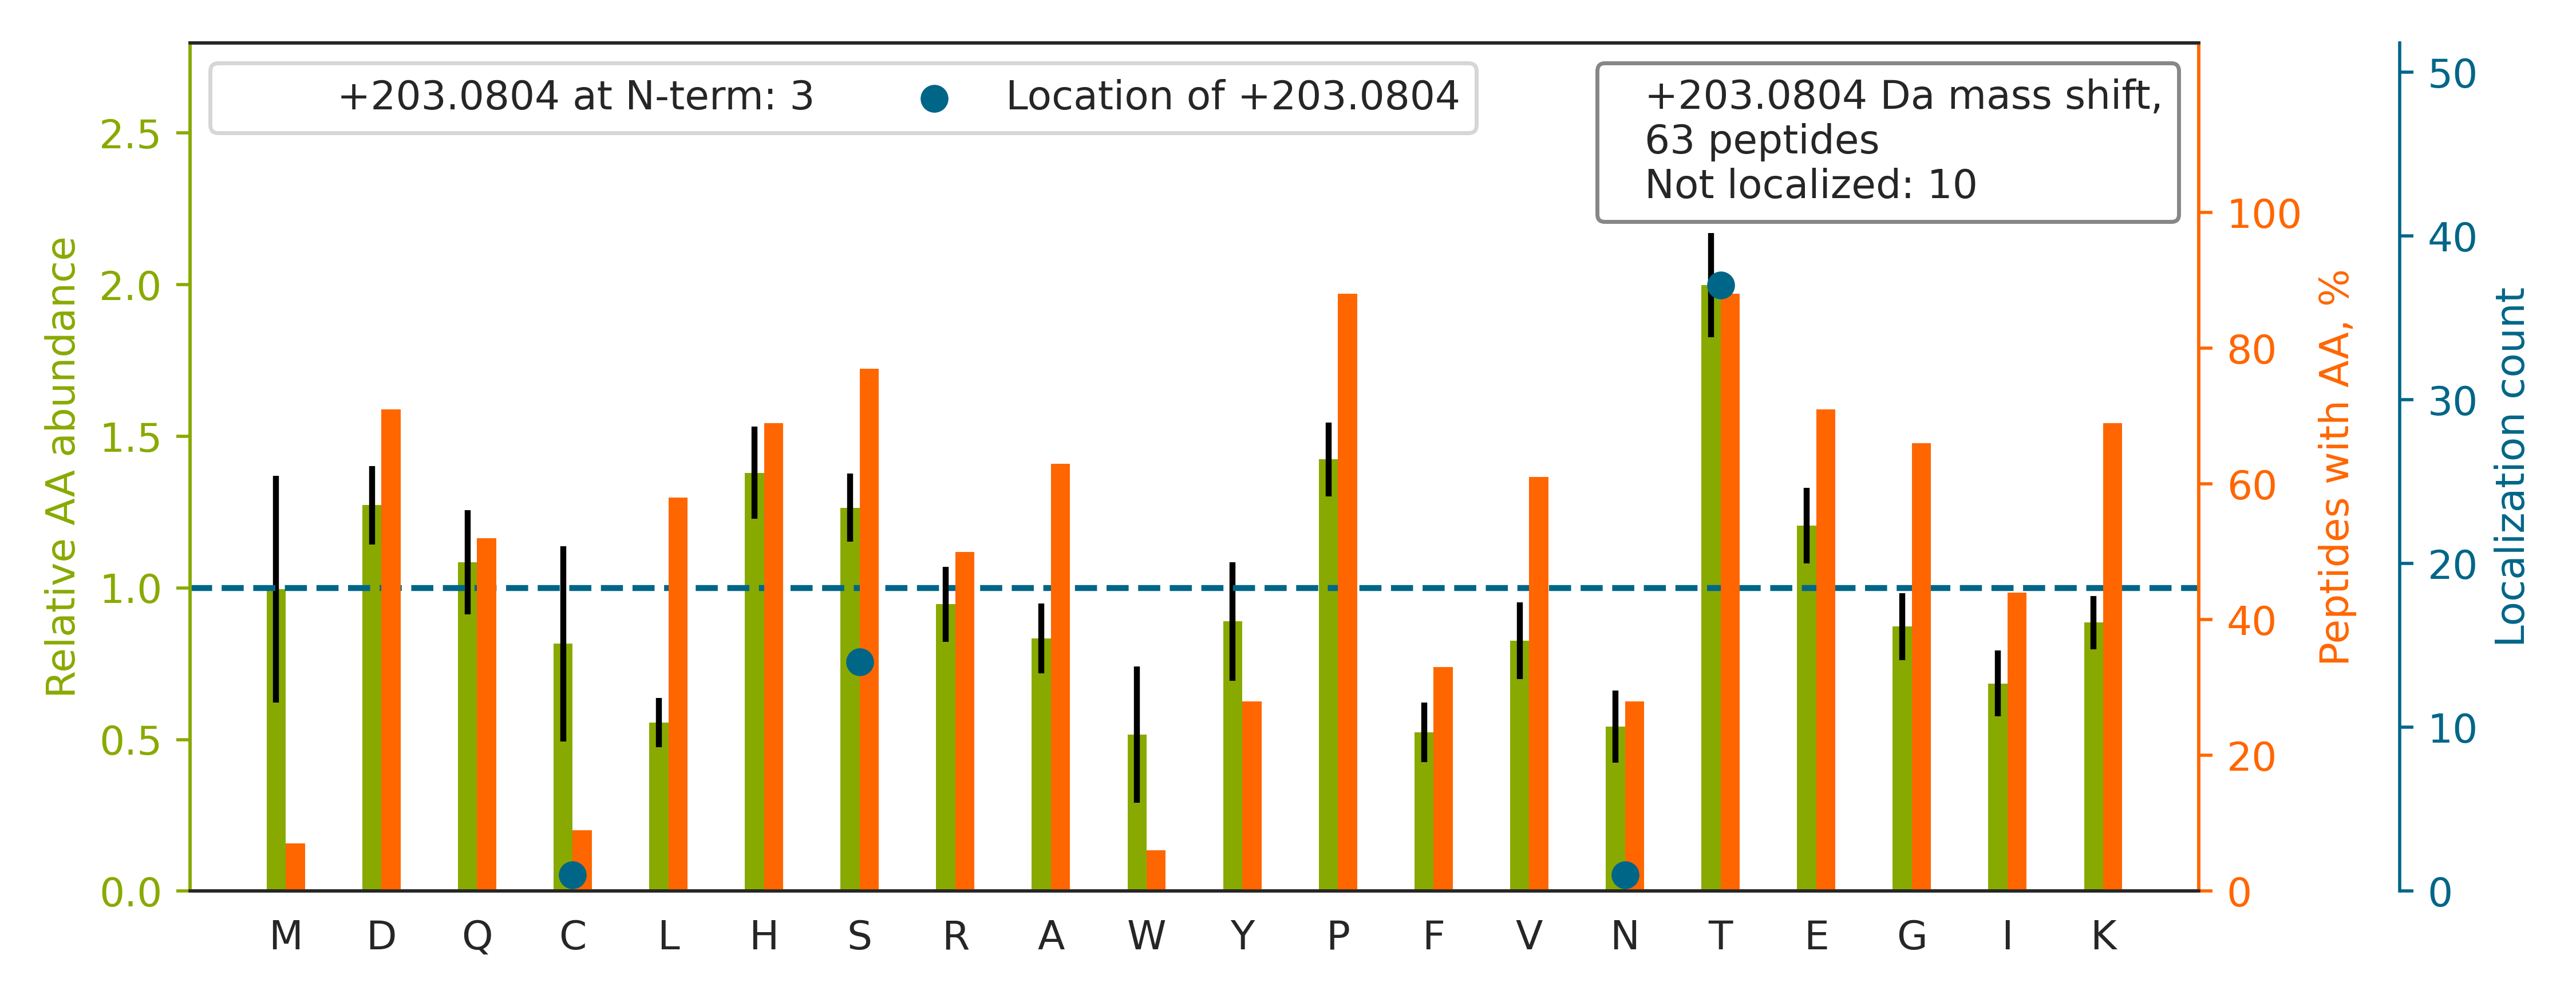

Source data for this figure (header and first rows):
top isoform	localization score	spectrum
LAT[+203]AAPGEKPPAPLQFHLLR	1.0	140721_Fusion_Yoshiki_HEK_T2KO_TCL_VVA05…
GAPNKEETPAT[+203]ESPDTGLYYHR	0.8973	140721_Fusion_Yoshiki_HEK_T2KO_TCL_VVA05…
SHPETLTHTAS[+203]PHPGGAEEGDR	0.9211	140721_Fusion_Yoshiki_HEK_T2KO_TCL_VVA05…
TTLTSDESVKDHT[+203]TAGR	0.9242	140721_Fusion_Yoshiki_HEK_T2KO_TCL_VVA05…
TAEGGHQTIPGHEQDHT[+203]AVPTDQTGGR	0.9843	140721_Fusion_Yoshiki_HEK_T2KO_TCL_VVA05…
VAENVADKNEEPSSN[+203]HIPHGK	0.006633	140721_Fusion_Yoshiki_HEK_T2KO_TCL_VVA05…
VIGDTHASEVS[+203]QKPNTEK	0.9686	140721_Fusion_Yoshiki_HEK_T2KO_TCL_VVA05…
LVSGMQHPGSAGGVYETTQHFIDIK		140721_Fusion_Yoshiki_HEK_T2KO_TCL_VVA05…
RTCSENEFTCGYGLCIPK		140721_Fusion_Yoshiki_HEK_T2KO_TCL_VVA05…
HRHPLDHDCSGEGHPTS[+203]R	0.3475	140721_Fusion_Yoshiki_HEK_T2KO_TCL_VVA05…
VEKYT[+203]ISQEAYDQR	0.9927	140721_Fusion_Yoshiki_HEK_T2KO_TCL_VVA05…
LSLEGDHST[+203]PPSAYGSVK	0.9106	140721_Fusion_Yoshiki_HEK_T2KO_TCL_VVA05…
LGNTISSLFGGGTT[+203]PDAK	0.9927	140721_Fusion_Yoshiki_HEK_T2KO_TCL_VVA05…
AAT[+203]VGSLAGQPLQER	1	140721_Fusion_Yoshiki_HEK_T2KO_TCL_VVA05…
ATC[+203]APQHGAPGPGPADASK	0.9954	140721_Fusion_Yoshiki_HEK_T2KO_TCL_VVA05…
LLETTDRPDGHQNNLR		140721_Fusion_Yoshiki_HEK_T2KO_TCL_VVA05…
FHPDT[+203]DDVPVPAPAGDQK	1.0	140721_Fusion_Yoshiki_HEK_T2KO_TCL_VVA05…
QVTSSGVSHGGTVSLQDAVT[+203]R	1	140721_Fusion_Yoshiki_HEK_T2KO_TCL_VVA05…
FREFEDST[+203]LKPNR	0.9656	140721_Fusion_Yoshiki_HEK_T2KO_TCL_VVA05…
CGGPGCGGLVT[+203]VAHNAWQK	0.6221	140721_Fusion_Yoshiki_HEK_T2KO_TCL_VVA05…
QPWDHTTTTTTNRPGTTR		140721_Fusion_Yoshiki_HEK_T2KO_TCL_VVA05…
YLET[+203]PGDENEHAHFQK	1	140721_Fusion_Yoshiki_HEK_T2KO_TCL_VVA05…
IT[+203]VVDALHEIPVK	1.0	140721_Fusion_Yoshiki_HEK_T2KO_TCL_VVA05…
HSHAVS[+203]TAAMTR	0.7275	140721_Fusion_Yoshiki_HEK_T2KO_TCL_VVA05…
AVLGT[+203]IHPDPEIEESK	1.0	140721_Fusion_Yoshiki_HEK_T2KO_TCL_VVA05…
HLVTT[+203]VPKDPEAAEAR	0.751	140721_Fusion_Yoshiki_HEK_T2KO_TCL_VVA05…
AATSDLEHYDKT[+203]R	1.0	140721_Fusion_Yoshiki_HEK_T2KO_TCL_VVA05…
LGLEDVGTT[+203]PFSYK	0.8838	140721_Fusion_Yoshiki_HEK_T2KO_TCL_VVA05…
IWDPT[+203]PSHTPAGAATPGR	0.8867	140721_Fusion_Yoshiki_HEK_T2KO_TCL_VVA05…
LSFGLEDEPLETAT[+203]KEN	0.8944	140721_Fusion_Yoshiki_HEK_T2KO_TCL_VVA05…
EYST[+203]VSHPIAK	0.9851	140721_Fusion_Yoshiki_HEK_T2KO_TCL_VVA05…
DSAYQSITHYRPVS[+203]ASR	0.9383	140721_Fusion_Yoshiki_HEK_T2KO_TCL_VVA05…
DIIYLHPSTT[+203]PYPGGFK	0.8877	140721_Fusion_Yoshiki_HEK_T2KO_TCL_VVA05…
IT[+203]VVDALHEIPVKK	1.0	140721_Fusion_Yoshiki_HEK_T2KO_TCL_VVA05…
EGSRT[+203]DDEVVQR	0.8536	140721_Fusion_Yoshiki_HEK_T2KO_TCL_VVA05…
VQNIHPVES[+203]AK	1	140721_Fusion_Yoshiki_HEK_T2KO_TCL_VVA05…
EFHHGPDPTDTAPGEQAQDVASSPPESSFQK		140721_Fusion_Yoshiki_HEK_T2KO_TCL_VVA05…
THIS[+203]YQEYPFK	0.9245	140721_Fusion_Yoshiki_HEK_T2KO_TCL_VVA05…
STDQVIKPVNVGALSK		140721_Fusion_Yoshiki_HEK_T2KO_TCL_VVA05…
FHPDT[+203]DDVPVPAPAGDQKEVDTSEK	0.9934	140721_Fusion_Yoshiki_HEK_T2KO_TCL_VVA05…
MASNIFGPTEEPQNIPK		140721_Fusion_Yoshiki_HEK_T2KO_TCL_VVA05…
GVT[+203]ECYECHPKPTQR	0.9892	140721_Fusion_Yoshiki_HEK_T2KO_TCL_VVA05…
RAATERPLGPPT[+203]ER	0.9981	140721_Fusion_Yoshiki_HEK_T2KO_TCL_VVA05…
QVTSNSLSGTQEDGLDDPRLEK		140721_Fusion_Yoshiki_HEK_T2KO_TCL_VVA05…
GIHFS[+203]QQDDHK	1.0	140721_Fusion_Yoshiki_HEK_T2KO_TCL_VVA05…
DHSKPIS[+203]NPSDNKELPK	0.9146	140721_Fusion_Yoshiki_HEK_T2KO_TCL_VVA05…
EIYRPVTT[+203]WPFIIK	0.1126	140721_Fusion_Yoshiki_HEK_T2KO_TCL_VVA05…
NCPDRT[+203]CQSGYTK	0.8972	140721_Fusion_Yoshiki_HEK_T2KO_TCL_VVA05…
VHHEPQLS[+203]DK	1.0	140721_Fusion_Yoshiki_HEK_T2KO_TCL_VVA05…
YVDSEGHLYT[+203]VPIR	1	140721_Fusion_Yoshiki_HEK_T2KO_TCL_VVA05…
EKPT[+203]REVQEVSR	1	140721_Fusion_Yoshiki_HEK_T2KO_TCL_VVA05…
VDTKPLEESST[+203]LDPHTK	0.9343	140721_Fusion_Yoshiki_HEK_T2KO_TCL_VVA05…
S[+203]AYYPEDLFIDKK	1.0	140721_Fusion_Yoshiki_HEK_T2KO_TCL_VVA05…
TTNPDVHPTEATPSSTFT[+203]GIRPAR	0.1391	140721_Fusion_Yoshiki_HEK_T2KO_TCL_VVA05…
VHQVT[+203]PQTHFIS	0.897	140721_Fusion_Yoshiki_HEK_T2KO_TCL_VVA05…
KSATVIPEIEGIK		140721_Fusion_Yoshiki_HEK_T2KO_TCL_VVA05…
DPVASSLSPYFGT[+203]K	0.5717	140721_Fusion_Yoshiki_HEK_T2KO_TCL_VVA05…
DRVHHEPQLS[+203]DK	1.0	140721_Fusion_Yoshiki_HEK_T2KO_TCL_VVA05…
T[+203]HVTHHPISDHEATLR	0.9987	140721_Fusion_Yoshiki_HEK_T2KO_TCL_VVA05…
S[+203]FVTPPQSHFVR	1	140721_Fusion_Yoshiki_HEK_T2KO_TCL_VVA05…
... 3 more rows
